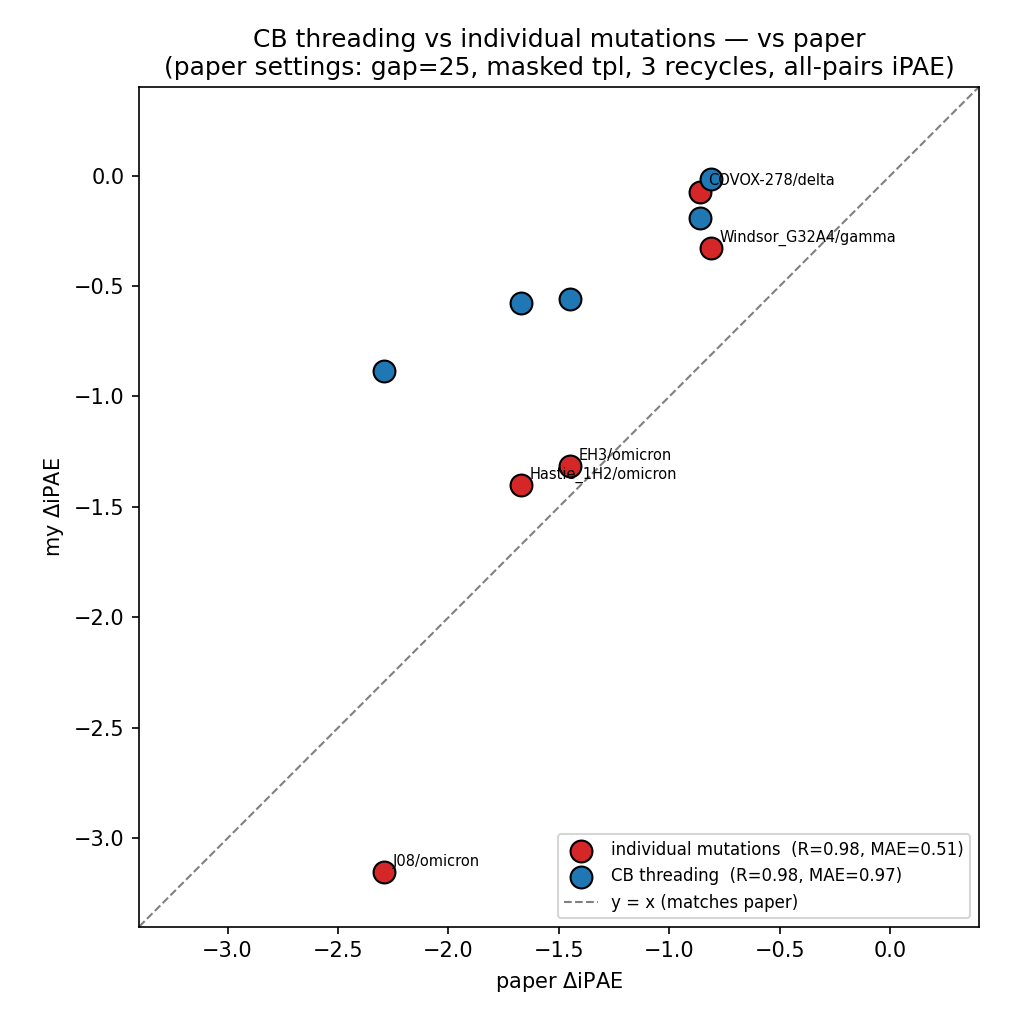

Values plotted in this chart, from the file beside it:
ab, strain, paper_dipae, CB_dipae, indiv_dipae, CB_wt, CB_mt, iv_wt, iv_mt, n_mut
J08, omicron, -2.29, -0.886, -3.152, 18.17, 19.05, 18.38, 21.53, 16
Hastie_1H2, omicron, -1.67, -0.578, -1.4, 8.42, 9.0, 8.98, 10.38, 15
EH3, omicron, -1.45, -0.557, -1.317, 6.76, 7.32, 6.42, 7.73, 15
COVOX-278, delta, -0.86, -0.192, -0.073, 7.82, 8.01, 7.33, 7.41, 2
Windsor_G32A4, gamma, -0.81, -0.015, -0.329, 11.16, 11.18, 14.07, 14.4, 3
